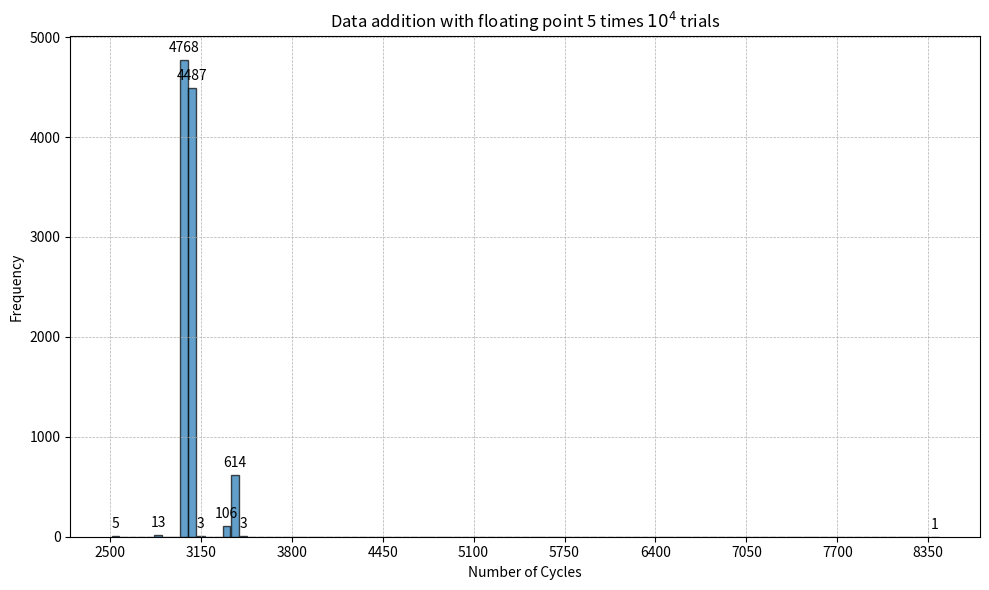

Generate this figure with matplotlib:
import matplotlib.pyplot as plt
# Data for 5 times
bin_counts_5 = [5, 0, 0, 0, 0, 13, 0, 0, 4768, 4487, 3, 0, 0, 106, 614, 3, 0, 0, 0, 0, 0, 0, 0, 0, 0, 0, 0, 0, 0, 0, 0, 0, 0, 0, 0, 0, 0, 0, 0, 0, 0, 0, 0, 0, 0, 0, 0, 0, 0, 0, 0, 0, 0, 0, 0, 0, 0, 0, 0, 0, 0, 0, 0, 0, 0, 0, 0, 0, 0, 0, 0, 0, 0, 0, 0, 0, 0, 0, 0, 0, 0, 0, 0, 0, 0, 0, 0, 0, 0, 0, 0, 0, 0, 0, 0, 0, 1]

# Adjust the bins_5_corrected data to match the length of bin_counts_5
bins_5_corrected = [2513 + i*61 for i in range(100)]
bins_5_corrected = bins_5_corrected[:len(bin_counts_5)]

# Plotting the histogram for 5 times data
plt.figure(figsize=(10, 6))
bars = plt.bar(bins_5_corrected, bin_counts_5, align='edge', width=61*0.9, edgecolor="k", alpha=0.7)

# Annotating each bar with its value
for bar in bars:
    yval = bar.get_height()
    if yval != 0:  # Only annotate bars that have a value
        plt.text(bar.get_x() + bar.get_width()/2, yval + 50, str(yval), ha='center', va='bottom')

# Automatically tuning the x-axis for clarity
plt.xticks([i for i in range(2500, 9000, 650)])
plt.xlabel("Number of Cycles")
plt.ylabel("Frequency")
plt.title("Data addition with floating point 5 times $10^4$ trials")
plt.grid(True, which='both', linestyle='--', linewidth=0.5)
plt.tight_layout()

# Adding the top and right borders
plt.gca().spines['top'].set_visible(True)
plt.gca().spines['right'].set_visible(True)

plt.show()
